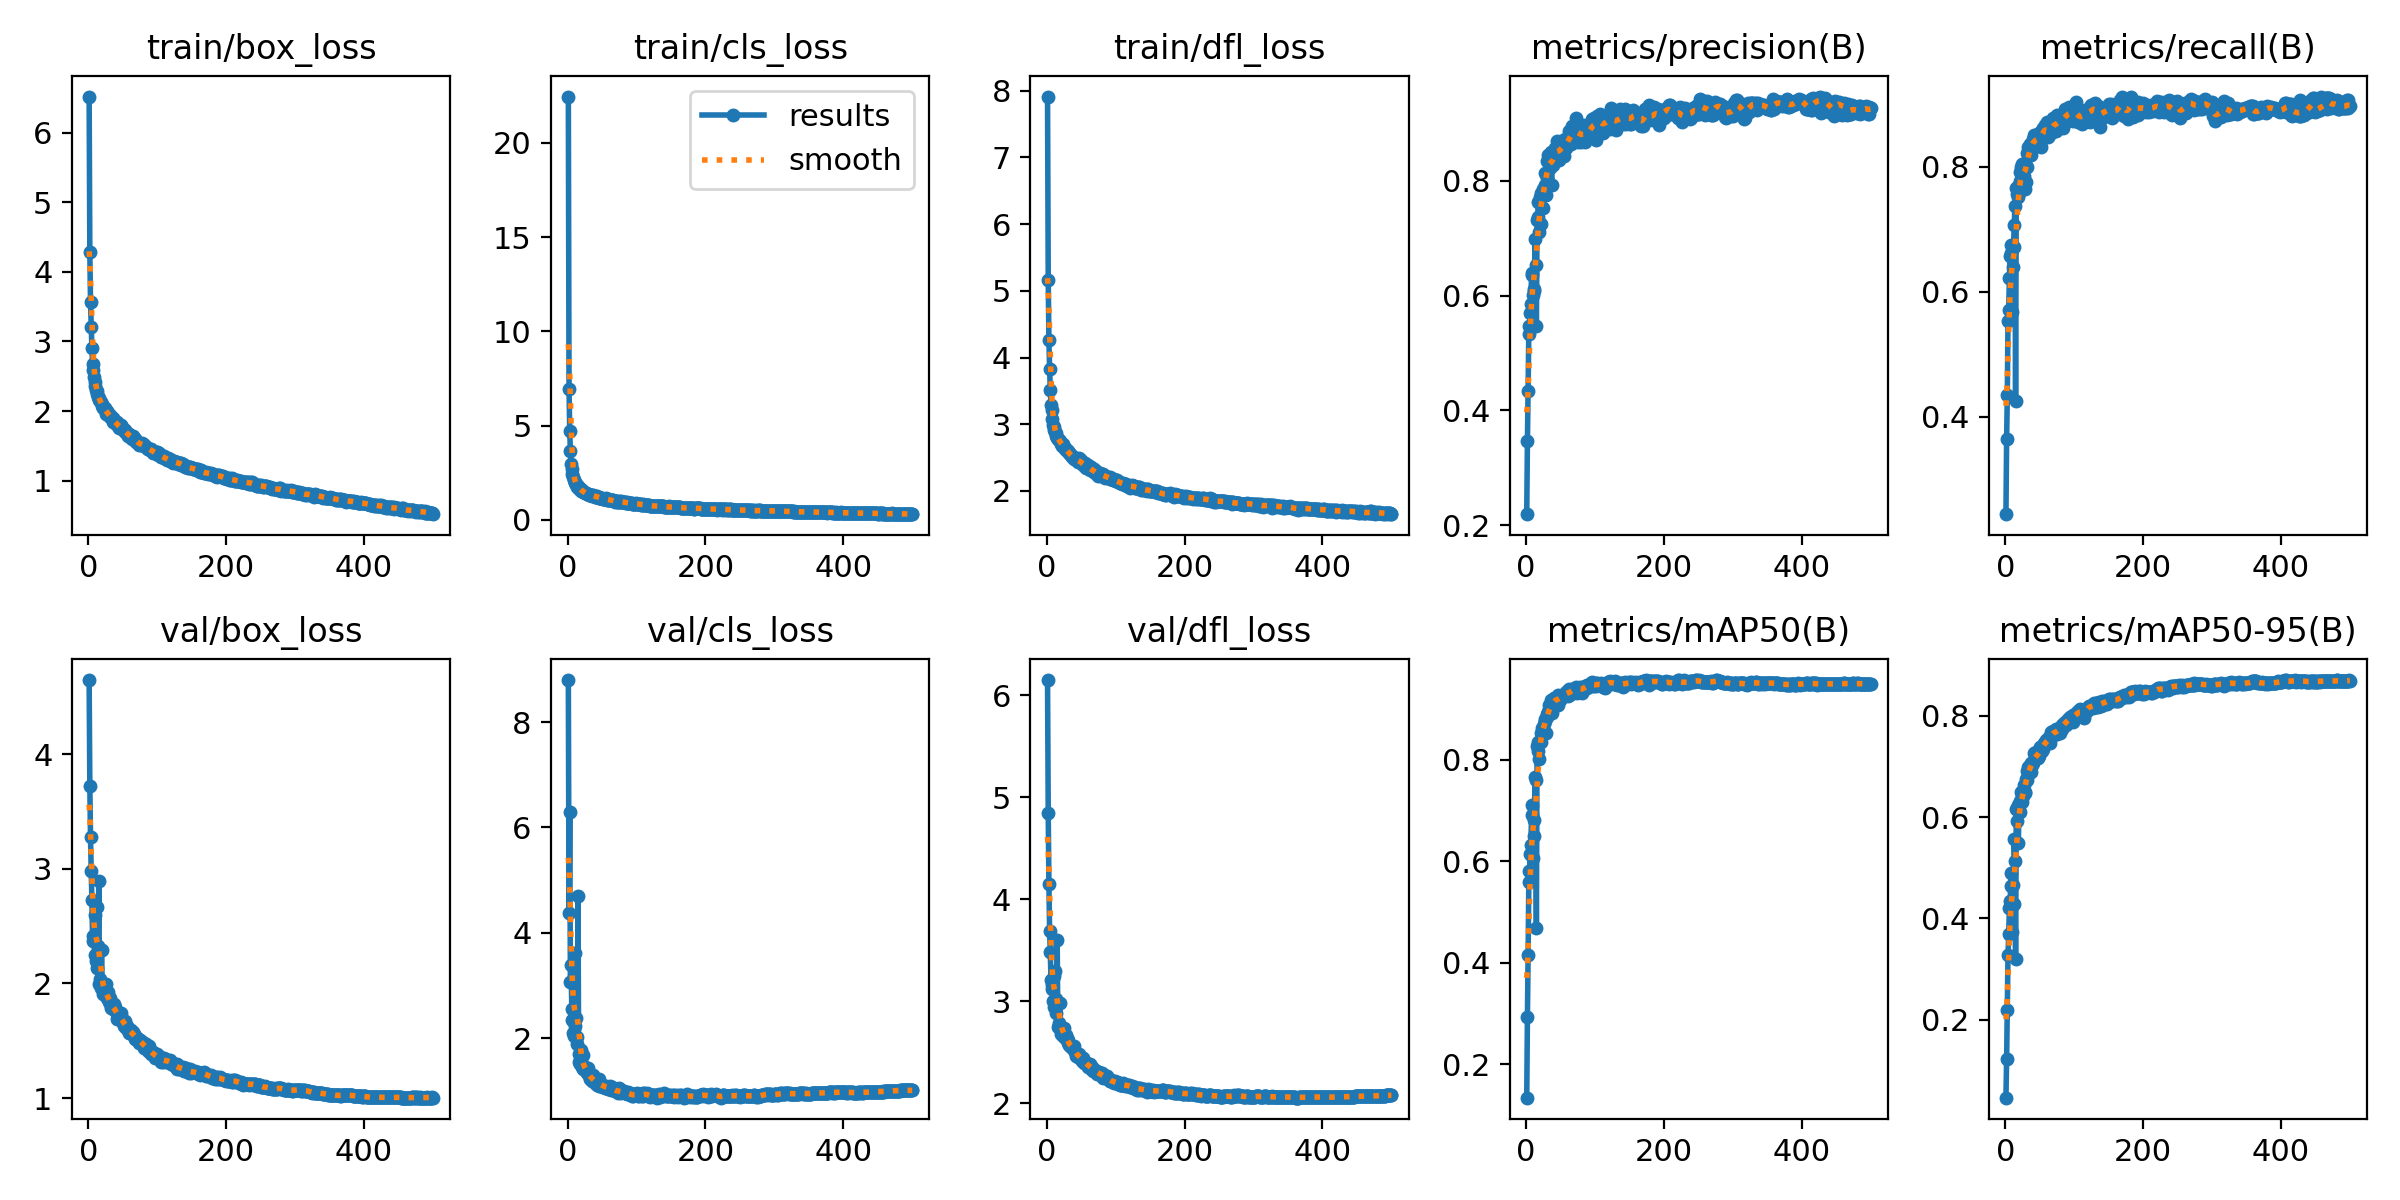

Values plotted in this chart, from the file beside it:
epoch, train/box_loss, train/cls_loss, train/dfl_loss, metrics/precision(B), metrics/recall(B), metrics/mAP50(B), metrics/mAP50-95(B), val/box_loss, val/cls_loss, val/dfl_loss, lr/pg0, lr/pg1, lr/pg2
1, 6.52, 22.46, 7.914, 0.2194, 0.2446, 0.1337, 0.04632, 4.649, 8.798, 6.148, 0.00332, 0.00332, 0.00332
2, 4.285, 6.945, 5.163, 0.3463, 0.3646, 0.2938, 0.1226, 3.72, 4.374, 4.846, 0.00664, 0.00664, 0.00664
3, 3.562, 4.715, 4.267, 0.434, 0.4358, 0.4161, 0.2197, 3.28, 6.302, 4.147, 0.009947, 0.009947, 0.009947
4, 3.21, 3.634, 3.831, 0.5341, 0.554, 0.559, 0.3282, 2.982, 3.066, 3.688, 0.009941, 0.009941, 0.009941
5, 2.908, 2.975, 3.517, 0.5473, 0.5716, 0.5816, 0.3689, 2.733, 3.397, 3.481, 0.009921, 0.009921, 0.009921
6, 2.67, 2.696, 3.283, 0.5705, 0.6219, 0.615, 0.42, 2.372, 2.553, 3.208, 0.009901, 0.009901, 0.009901
7, 2.595, 2.443, 3.22, 0.5861, 0.6574, 0.6328, 0.4336, 2.418, 2.341, 3.157, 0.009881, 0.009881, 0.009881
8, 2.485, 2.276, 3.086, 0.6391, 0.6745, 0.6919, 0.4648, 2.367, 2.101, 3.121, 0.009861, 0.009861, 0.009861
9, 2.421, 2.133, 2.996, 0.6366, 0.6621, 0.7103, 0.49, 2.249, 2.042, 3.005, 0.009842, 0.009842, 0.009842
10, 2.358, 2.006, 2.957, 0.602, 0.5675, 0.606, 0.3731, 2.595, 3.616, 3.246, 0.009822, 0.009822, 0.009822
11, 2.309, 1.956, 2.917, 0.6124, 0.6393, 0.6492, 0.4662, 2.2, 2.229, 2.94, 0.009802, 0.009802, 0.009802
12, 2.285, 1.878, 2.885, 0.608, 0.6711, 0.6805, 0.428, 2.671, 2.393, 3.3, 0.009782, 0.009782, 0.009782
13, 2.245, 1.801, 2.872, 0.6989, 0.7066, 0.7654, 0.5557, 2.135, 1.897, 2.887, 0.009762, 0.009762, 0.009762
14, 2.209, 1.75, 2.825, 0.6537, 0.7378, 0.7602, 0.5137, 2.325, 2.021, 3.027, 0.009743, 0.009743, 0.009743
15, 2.184, 1.774, 2.792, 0.5464, 0.4252, 0.4681, 0.3198, 2.893, 4.699, 3.596, 0.009723, 0.009723, 0.009723
16, 2.154, 1.701, 2.784, 0.7323, 0.7661, 0.8282, 0.6164, 2, 1.551, 2.747, 0.009703, 0.009703, 0.009703
17, 2.148, 1.614, 2.766, 0.7377, 0.7568, 0.8169, 0.5917, 2.043, 1.693, 2.791, 0.009683, 0.009683, 0.009683
18, 2.126, 1.631, 2.771, 0.7628, 0.7687, 0.8351, 0.6243, 1.964, 1.508, 2.749, 0.009663, 0.009663, 0.009663
19, 2.103, 1.609, 2.744, 0.7117, 0.7519, 0.8014, 0.5492, 2.293, 1.768, 2.983, 0.009644, 0.009644, 0.009644
20, 2.074, 1.529, 2.716, 0.7726, 0.7584, 0.837, 0.6244, 1.975, 1.58, 2.745, 0.009624, 0.009624, 0.009624
21, 2.049, 1.538, 2.708, 0.7784, 0.7764, 0.854, 0.6323, 1.908, 1.446, 2.679, 0.009604, 0.009604, 0.009604
22, 2.048, 1.527, 2.676, 0.7248, 0.7915, 0.8363, 0.6099, 1.944, 1.684, 2.708, 0.009584, 0.009584, 0.009584
23, 2.05, 1.497, 2.704, 0.7743, 0.8001, 0.863, 0.6484, 1.921, 1.421, 2.706, 0.009564, 0.009564, 0.009564
24, 2.043, 1.473, 2.682, 0.7529, 0.8041, 0.8562, 0.6438, 1.897, 1.454, 2.657, 0.009545, 0.009545, 0.009545
25, 2.001, 1.43, 2.655, 0.7851, 0.7729, 0.8614, 0.6305, 1.996, 1.449, 2.735, 0.009525, 0.009525, 0.009525
26, 1.963, 1.428, 2.624, 0.7835, 0.7915, 0.8712, 0.6407, 1.927, 1.392, 2.662, 0.009505, 0.009505, 0.009505
27, 1.997, 1.411, 2.645, 0.8145, 0.7855, 0.8806, 0.6629, 1.87, 1.37, 2.637, 0.009485, 0.009485, 0.009485
28, 1.97, 1.378, 2.619, 0.793, 0.8061, 0.8774, 0.6465, 1.924, 1.339, 2.669, 0.009465, 0.009465, 0.009465
29, 1.958, 1.382, 2.618, 0.7757, 0.7635, 0.8527, 0.6487, 1.865, 1.435, 2.642, 0.009446, 0.009446, 0.009446
30, 1.924, 1.345, 2.586, 0.8339, 0.7751, 0.8847, 0.6746, 1.836, 1.333, 2.597, 0.009426, 0.009426, 0.009426
31, 1.942, 1.34, 2.595, 0.8053, 0.8216, 0.891, 0.6729, 1.874, 1.298, 2.625, 0.009406, 0.009406, 0.009406
32, 1.917, 1.319, 2.571, 0.8458, 0.7992, 0.8953, 0.69, 1.804, 1.251, 2.574, 0.009386, 0.009386, 0.009386
33, 1.899, 1.309, 2.558, 0.8456, 0.8306, 0.9083, 0.699, 1.789, 1.221, 2.559, 0.009366, 0.009366, 0.009366
34, 1.899, 1.338, 2.552, 0.8372, 0.8207, 0.9004, 0.6924, 1.803, 1.255, 2.574, 0.009347, 0.009347, 0.009347
35, 1.894, 1.322, 2.533, 0.8216, 0.8276, 0.9018, 0.691, 1.785, 1.242, 2.558, 0.009327, 0.009327, 0.009327
36, 1.838, 1.265, 2.507, 0.8509, 0.8362, 0.9184, 0.7017, 1.777, 1.191, 2.539, 0.009307, 0.009307, 0.009307
37, 1.86, 1.294, 2.524, 0.7933, 0.819, 0.8926, 0.6882, 1.82, 1.305, 2.561, 0.009287, 0.009287, 0.009287
38, 1.864, 1.281, 2.514, 0.8435, 0.8316, 0.9114, 0.7069, 1.782, 1.211, 2.54, 0.009267, 0.009267, 0.009267
39, 1.845, 1.255, 2.485, 0.8272, 0.8293, 0.9096, 0.7029, 1.793, 1.194, 2.567, 0.009248, 0.009248, 0.009248
40, 1.816, 1.217, 2.497, 0.8392, 0.8438, 0.9125, 0.7058, 1.755, 1.159, 2.524, 0.009228, 0.009228, 0.009228
41, 1.836, 1.222, 2.491, 0.8511, 0.8451, 0.9216, 0.712, 1.737, 1.178, 2.505, 0.009208, 0.009208, 0.009208
42, 1.81, 1.21, 2.464, 0.8579, 0.85, 0.9215, 0.7255, 1.692, 1.108, 2.466, 0.009188, 0.009188, 0.009188
43, 1.792, 1.244, 2.49, 0.8511, 0.8353, 0.9194, 0.715, 1.728, 1.148, 2.494, 0.009168, 0.009168, 0.009168
44, 1.784, 1.193, 2.458, 0.8491, 0.8418, 0.9161, 0.7218, 1.712, 1.135, 2.476, 0.009149, 0.009149, 0.009149
45, 1.75, 1.167, 2.427, 0.8693, 0.8392, 0.925, 0.7291, 1.69, 1.103, 2.456, 0.009129, 0.009129, 0.009129
46, 1.764, 1.17, 2.456, 0.84, 0.8375, 0.9074, 0.7155, 1.702, 1.221, 2.47, 0.009109, 0.009109, 0.009109
47, 1.797, 1.175, 2.487, 0.8591, 0.8525, 0.9273, 0.722, 1.744, 1.088, 2.484, 0.009089, 0.009089, 0.009089
48, 1.75, 1.156, 2.432, 0.837, 0.8435, 0.9199, 0.7166, 1.689, 1.129, 2.442, 0.009069, 0.009069, 0.009069
49, 1.766, 1.177, 2.458, 0.8415, 0.8539, 0.9186, 0.72, 1.685, 1.103, 2.455, 0.00905, 0.00905, 0.00905
50, 1.735, 1.146, 2.431, 0.8568, 0.8385, 0.924, 0.7345, 1.655, 1.091, 2.433, 0.00903, 0.00903, 0.00903
51, 1.708, 1.091, 2.399, 0.8691, 0.8362, 0.923, 0.7381, 1.631, 1.102, 2.419, 0.00901, 0.00901, 0.00901
52, 1.728, 1.127, 2.424, 0.8682, 0.8306, 0.9237, 0.7336, 1.653, 1.083, 2.422, 0.00899, 0.00899, 0.00899
53, 1.727, 1.117, 2.398, 0.8526, 0.8577, 0.926, 0.7304, 1.677, 1.101, 2.448, 0.00897, 0.00897, 0.00897
54, 1.688, 1.125, 2.376, 0.8639, 0.8566, 0.9278, 0.7395, 1.615, 1.061, 2.4, 0.008951, 0.008951, 0.008951
55, 1.695, 1.135, 2.389, 0.8434, 0.8611, 0.9252, 0.7334, 1.627, 1.074, 2.409, 0.008931, 0.008931, 0.008931
56, 1.691, 1.109, 2.415, 0.8572, 0.8591, 0.9292, 0.7457, 1.631, 1.088, 2.408, 0.008911, 0.008911, 0.008911
57, 1.647, 1.047, 2.347, 0.8733, 0.8551, 0.9318, 0.7469, 1.606, 1.073, 2.394, 0.008891, 0.008891, 0.008891
58, 1.65, 1.064, 2.369, 0.8569, 0.8663, 0.93, 0.7462, 1.591, 1.063, 2.384, 0.008871, 0.008871, 0.008871
59, 1.677, 1.085, 2.395, 0.8691, 0.853, 0.9348, 0.7516, 1.568, 1.039, 2.362, 0.008852, 0.008852, 0.008852
60, 1.648, 1.06, 2.356, 0.8623, 0.8706, 0.9362, 0.7511, 1.569, 1.053, 2.36, 0.008832, 0.008832, 0.008832
... 440 more rows
